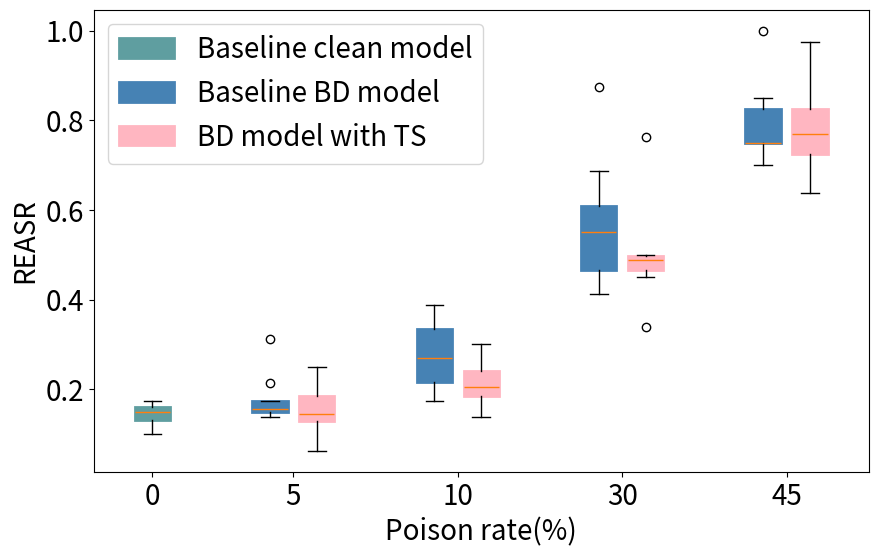

Python code for this plot: (Note: this script raises an exception after producing the figure.)
####################################################
#                                                  #
#                                                  #
#                     Box plot                     #
#                                                  #
#                                                  #
####################################################
import matplotlib.pyplot as plt
p_0 =  [0.175,0.125,0.100,0.150,0.150,0.150,0.113,0.163,0.150,0.163]

p_5 =  [0.150,0.213,0.175,0.150,0.150,0.150,0.175,0.163,0.313,0.138]
p_55 = [0.150,0.063,0.188,0.250,0.200,0.175,0.088,0.138,0.125,0.138]

p_10 = [0.388,0.286,0.263,0.350,0.275,0.225,0.175,0.188,0.213,0.350]
p_1010 = [0.200,0.210,0.213,0.175,0.250,0.180,0.200,0.138,0.300,0.250]

p_30 = [0.525,0.575,0.613,0.688,0.438,0.600,0.413,0.450,0.875,0.513]
p_3030 = [0.500,0.490,0.475,0.488,0.500,0.488,0.338,0.463,0.763,0.450]

p_45 = [0.750,0.750,0.700,0.750,0.750,0.850,0.738,0.788,0.838,1.000]
p_4545 = [0.725,0.788,0.725,0.838,0.638,0.750,0.788,0.725,0.850,0.975]

plt.figure(figsize=(10, 6), dpi=700)
color_list = ['cadetblue','steelblue', 'lightpink', 'steelblue', 'lightpink', 'steelblue', 'lightpink', 'steelblue', 'lightpink']
figs = plt.boxplot([p_0, p_5, p_55, p_10, p_1010, p_30, p_3030, p_45, p_4545], patch_artist=True,
                   positions=[1, 2,2.4, 3.4,3.8, 4.8,5.2, 6.2,6.6], widths=0.3)
plt.ylabel("REASR", fontsize=20)
plt.xlabel("Poison rate(%)", fontsize=20)
for box, c in zip(figs['boxes'], color_list):
    box.set(color=c, linewidth=2)
    box.set(facecolor=c)

plt.xticks(fontsize=20)
plt.yticks(fontsize=20)
city =['0', '5', '10', '30', '45']
plt.xticks([1, 2.2, 3.6, 5, 6.4], city, fontsize=20)

labels = ["Baseline clean model", "Baseline BD model","BD model with TS"]
plt.legend(figs['boxes'], labels, fontsize=20)
#plt.savefig("./figs/REASR.pdf", bbox_inches='tight', pad_inches=0.1)
plt.savefig("./figs/REASR.pdf")
plt.show()
####################################################
#                                                  #
#                                                  #
#                     折线图                        #
#                                                  #
#                                                  #
####################################################
import matplotlib.pyplot as plt
import numpy as np
from matplotlib.ticker import MultipleLocator
x_axis_data = [1, 2, 3, 4, 5, 6, 7, 8, 9, 10]
clean = [0.188, 0.200, 0.175, 0.213, 0.175, 0.188, 0.175, 0.200, 0.163, 0.188]
backdoor = [0.950, 0.888, 0.988, 0.988, 0.938, 0.925, 0.955, 0.875, 0.950, 0.975]
TS = [0.988, 0.963, 0.913, 0.963, 0.975, 0.975, 0.920, 0.975, 0.950, 0.955]
LC = [0.350, 0.225, 0.225, 0.175, 0.188, 0.213, 0.250, 0.550, 0.338, 0.750]
TS_LC = [0.238, 0.250, 0.213, 0.200, 0.213, 0.200, 0.235, 0.200, 0.188, 0.225]
# 画图
plt.figure(figsize=(10, 6), dpi=700)
plt.plot(x_axis_data, clean, 'b*-', alpha=0.5, linewidth=2, label='Baseline Clean model')
plt.plot(x_axis_data, backdoor, 'rs-', alpha=0.5, linewidth=2, label='Baseline BD model')
plt.plot(x_axis_data, TS, 'go-', alpha=0.5, linewidth=2, label='BD model with TS')
plt.plot(x_axis_data, LC, 'y1-', alpha=0.5, linewidth=2, label='BD model with LC')
plt.plot(x_axis_data, TS_LC, 'c+-', alpha=0.5, linewidth=2, label='BD model with TS and LC')
# 控制x轴刻度间隔
x_major_locator = MultipleLocator(1)
ax = plt.gca()
ax.xaxis.set_major_locator(x_major_locator)
plt.xticks(fontsize=20)
plt.yticks(fontsize=20)
#plt.legend(loc='best', bbox_to_anchor=(0.5, 0.7), fontsize=16)
plt.legend(loc='best', fontsize=16)
plt.xlabel('Model', fontsize=20)
plt.ylabel('Max REASR', fontsize=20)
plt.savefig('./figs/max reasr.pdf')
plt.show()


####################################################
#                                                  #
#                                                  #
#                     bar plot                     #
#                                                  #
#                                                  #
####################################################
import matplotlib.pyplot as plt

x = [1, 2, 3, 4, 5]
y = [1.2453007, 2.5867524, 0.7884415, 1.337854, 0.953327]
hatch_par = ['/', '', '|', 'x', '、']
plt.figure(figsize=(10, 6), dpi=700)
color = ['gainsboro', 'gray',  'gainsboro', 'gainsboro', 'gainsboro']
x_label = ['Clean model\n Baseline', 'BD model\n Baseline', 'BD model\n PR=0.01', 'BD model\n PR=0.1', 'BD model\n PR=0.3']
plt.ylabel('Anomaly Index', fontsize=20)
plt.xticks(x, x_label, rotation=35, fontsize=20)
plt.yticks(fontsize=20)
for i in range(5):
    plt.bar(x[i], y[i], color=color[i], hatch=hatch_par[i], linewidth=2.0, width=0.4)
for a, b in zip(x, y):
    plt.text(a, b, '%.2f' % b, ha='center', va='bottom', fontsize=16)
plt.axhline(y=2.0, linewidth=2, color='k', linestyle='--')
plt.savefig("./figs/NC bar.pdf", bbox_inches='tight', pad_inches=0.1)
plt.show()


####################################################
#                                                  #
#                                                  #
#                     散点图                        #
#                                                  #
#                                                  #
####################################################
import matplotlib.pyplot as plt
import numpy as np
from matplotlib.ticker import MultipleLocator
# 第一组散点
x = np.array([0, 1, 2, 3, 4, 5, 6, 7, 8, 9])
y = np.array([3.88, 2.82, 3.72, 2.20, 2.59, 4.34, 6.41, 4.55, 3.77, 4.89])
y1 = np.array([53.22, 30.20, 70.91, 48.89, 89.02, 90.94, 64.99, 43.35, 78.78, 56.26])
plt.figure(figsize=(10, 6), dpi=700)
plt.scatter(x, y, s=50, c='blue', alpha=1, marker='o', label='BD model with TS, LC and AC')  # s 点的大小  c 点的颜色 alpha 透明度
plt.scatter(x, y1, s=50, c='red', alpha=1, marker='v', label='BD model with TS and LC')
# 控制x轴刻度间隔
x_major_locator = MultipleLocator(1)
ax = plt.gca()
ax.xaxis.set_major_locator(x_major_locator)
plt.axhline(y=8, linewidth=1, color='k', linestyle='--', label='Threshold')
#plt.xlim((-5, 5))
plt.ylim((0, 140))
plt.legend(loc="upper left", fontsize=20)
plt.ylabel('RMMD', fontsize=20)
plt.xlabel('label', fontsize=20)
plt.xticks(fontsize=20)
plt.yticks(fontsize=20)

#plt.savefig("./figs/Bea.pdf", bbox_inches='tight', pad_inches=0.2)
plt.savefig("./figs/Bea.pdf")
plt.show()
